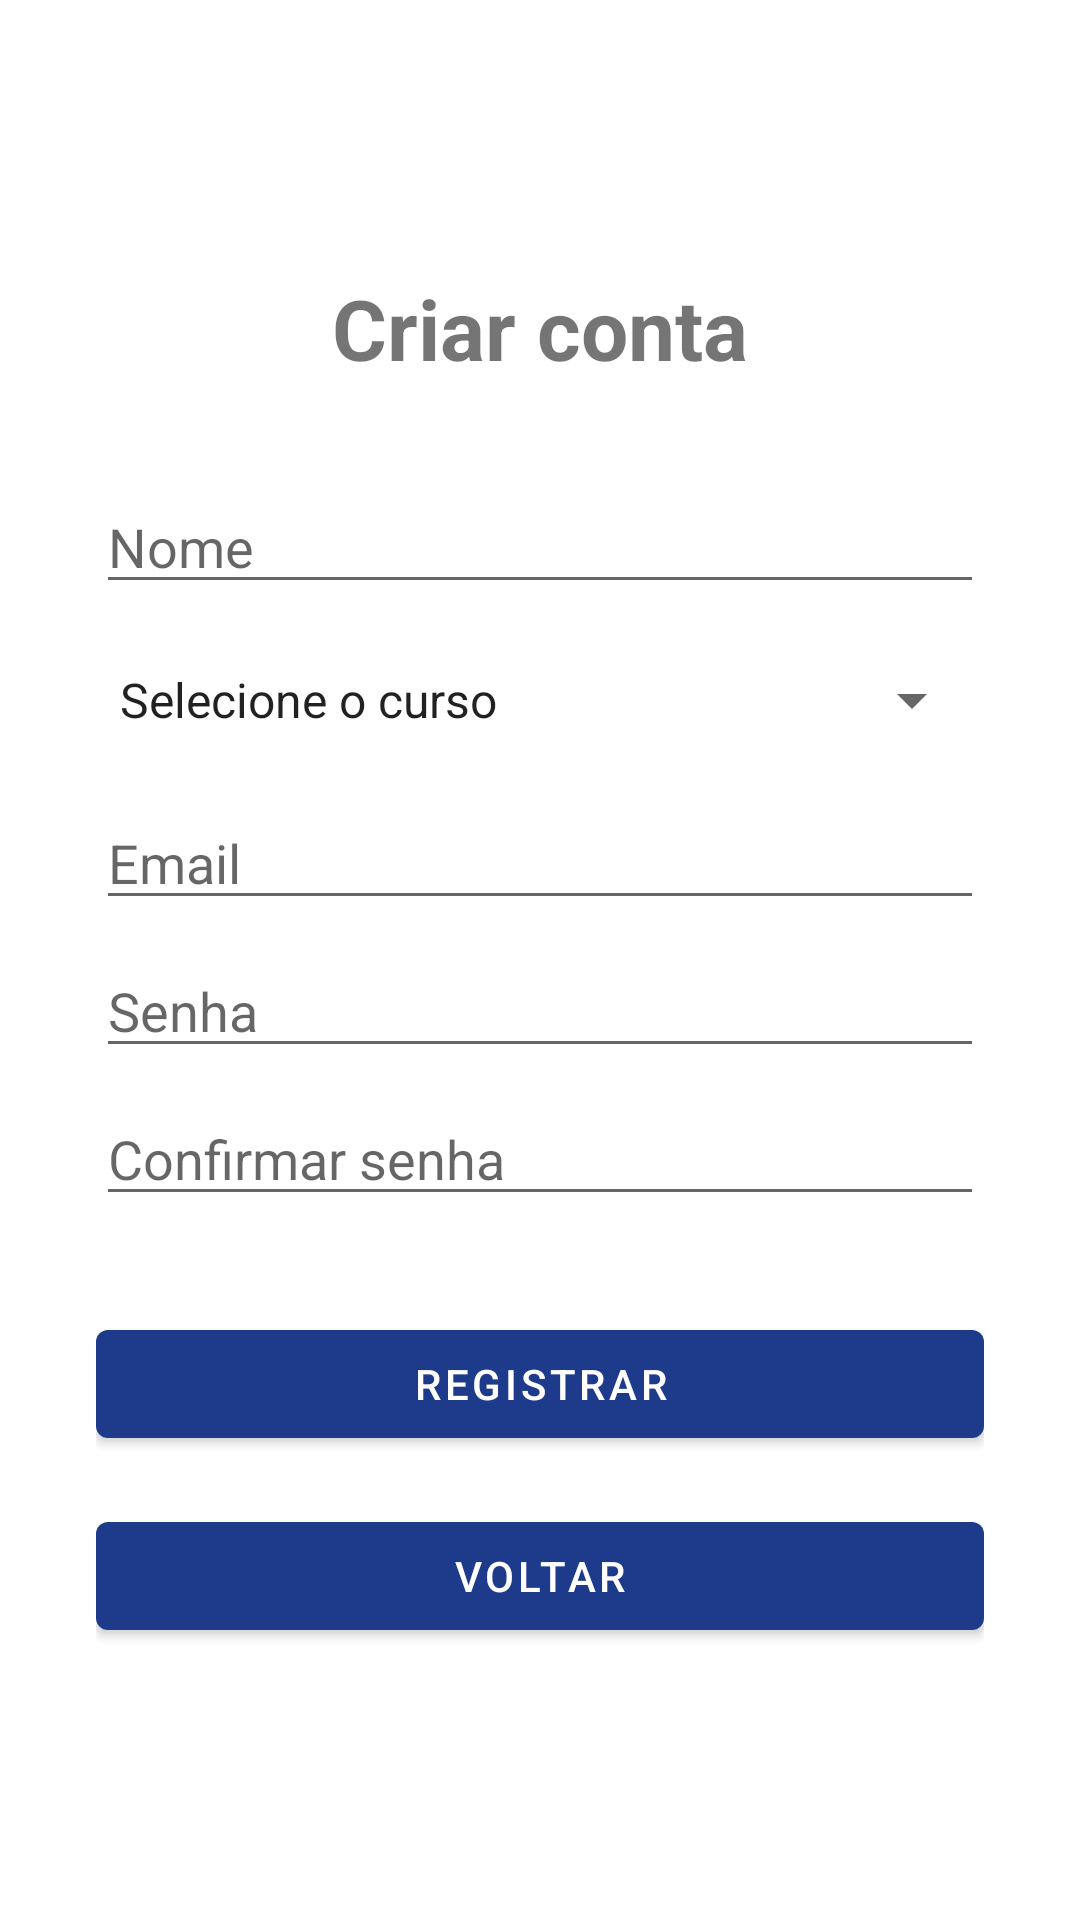

Reconstruct the res/layout file that produces this screen, plus the resources it refers to.
<!-- AndroidManifest.xml: application theme Theme.CampusHub -->
<!-- res/layout/activity_register.xml -->
<?xml version="1.0" encoding="utf-8"?>
<LinearLayout xmlns:android="http://schemas.android.com/apk/res/android"
    android:layout_width="match_parent"
    android:layout_height="match_parent"
    android:gravity="center"
    android:orientation="vertical"
    android:padding="32dp">

    <TextView
        android:layout_width="wrap_content"
        android:layout_height="wrap_content"
        android:layout_marginBottom="32dp"
        android:text="@string/create_account"
        android:textSize="28sp"
        android:textStyle="bold" />

    <EditText
        android:id="@+id/edtName"
        android:layout_width="match_parent"
        android:layout_height="wrap_content"
        android:autofillHints="name"
        android:hint="@string/name"
        android:inputType="textPersonName|textCapWords" />

    <Spinner
        android:id="@+id/spnCourse"
        android:layout_width="match_parent"
        android:layout_height="48dp"
        android:layout_marginTop="8dp"
        android:entries="@array/courses" />

    <EditText
        android:id="@+id/edtEmail"
        android:layout_width="match_parent"
        android:layout_height="wrap_content"
        android:layout_marginTop="8dp"
        android:autofillHints="emailAddress"
        android:hint="@string/email"
        android:inputType="textEmailAddress" />

    <EditText
        android:id="@+id/edtPassword"
        android:layout_width="match_parent"
        android:layout_height="wrap_content"
        android:layout_marginTop="8dp"
        android:autofillHints="password"
        android:hint="@string/password"
        android:inputType="textPassword" />

    <EditText
        android:id="@+id/edtConfirmPassword"
        android:layout_width="match_parent"
        android:layout_height="wrap_content"
        android:layout_marginTop="8dp"
        android:hint="@string/confirm_password"
        android:importantForAutofill="no"
        android:inputType="textPassword" />

    <Button
        android:id="@+id/btnRegister"
        android:layout_width="match_parent"
        android:layout_height="wrap_content"
        android:layout_marginTop="32dp"
        android:text="@string/register" />

    <Button
        android:id="@+id/btnBack"
        android:layout_width="match_parent"
        android:layout_height="wrap_content"
        android:layout_marginTop="16dp"
        android:text="@string/back" />

</LinearLayout>
<!-- resources referenced by this layout -->
<resources>
  <string-array name="courses">
          <item>@string/select_course</item>
          <item>Administração</item>
          <item>Agronomia</item>
          <item>Arquitetura</item>
          <item>Ciência da Computação</item>
          <item>Direito</item>
          <item>Engenharia Civil</item>
          <item>Medicina</item>
      </string-array>
  <string name="back">Voltar</string>
  <string name="confirm_password">Confirmar senha</string>
  <string name="create_account">Criar conta</string>
  <string name="email">Email</string>
  <string name="name">Nome</string>
  <string name="password">Senha</string>
  <string name="register">Registrar</string>
  <style name="Theme.CampusHub" parent="Theme.MaterialComponents.DayNight.DarkActionBar">
          <item name="colorPrimary">@color/ui_primary</item>
          <item name="colorPrimaryVariant">@color/ui_primary_dark</item>
          <item name="colorOnPrimary">@color/white</item>
  
          <item name="colorSecondary">@color/ui_accent</item>
          <item name="colorSecondaryVariant">@color/ui_accent_dark</item>
          <item name="colorOnSecondary">@color/black</item>
      </style>
  <string name="select_course">Selecione o curso</string>
  <color name="ui_primary">#FF1E3A8A</color>
  <color name="ui_primary_dark">#FF172554</color>
  <color name="white">#FFFFFFFF</color>
  <color name="ui_accent">#FFF59E0B</color>
  <color name="ui_accent_dark">#FFB45309</color>
  <color name="black">#FF000000</color>
</resources>
